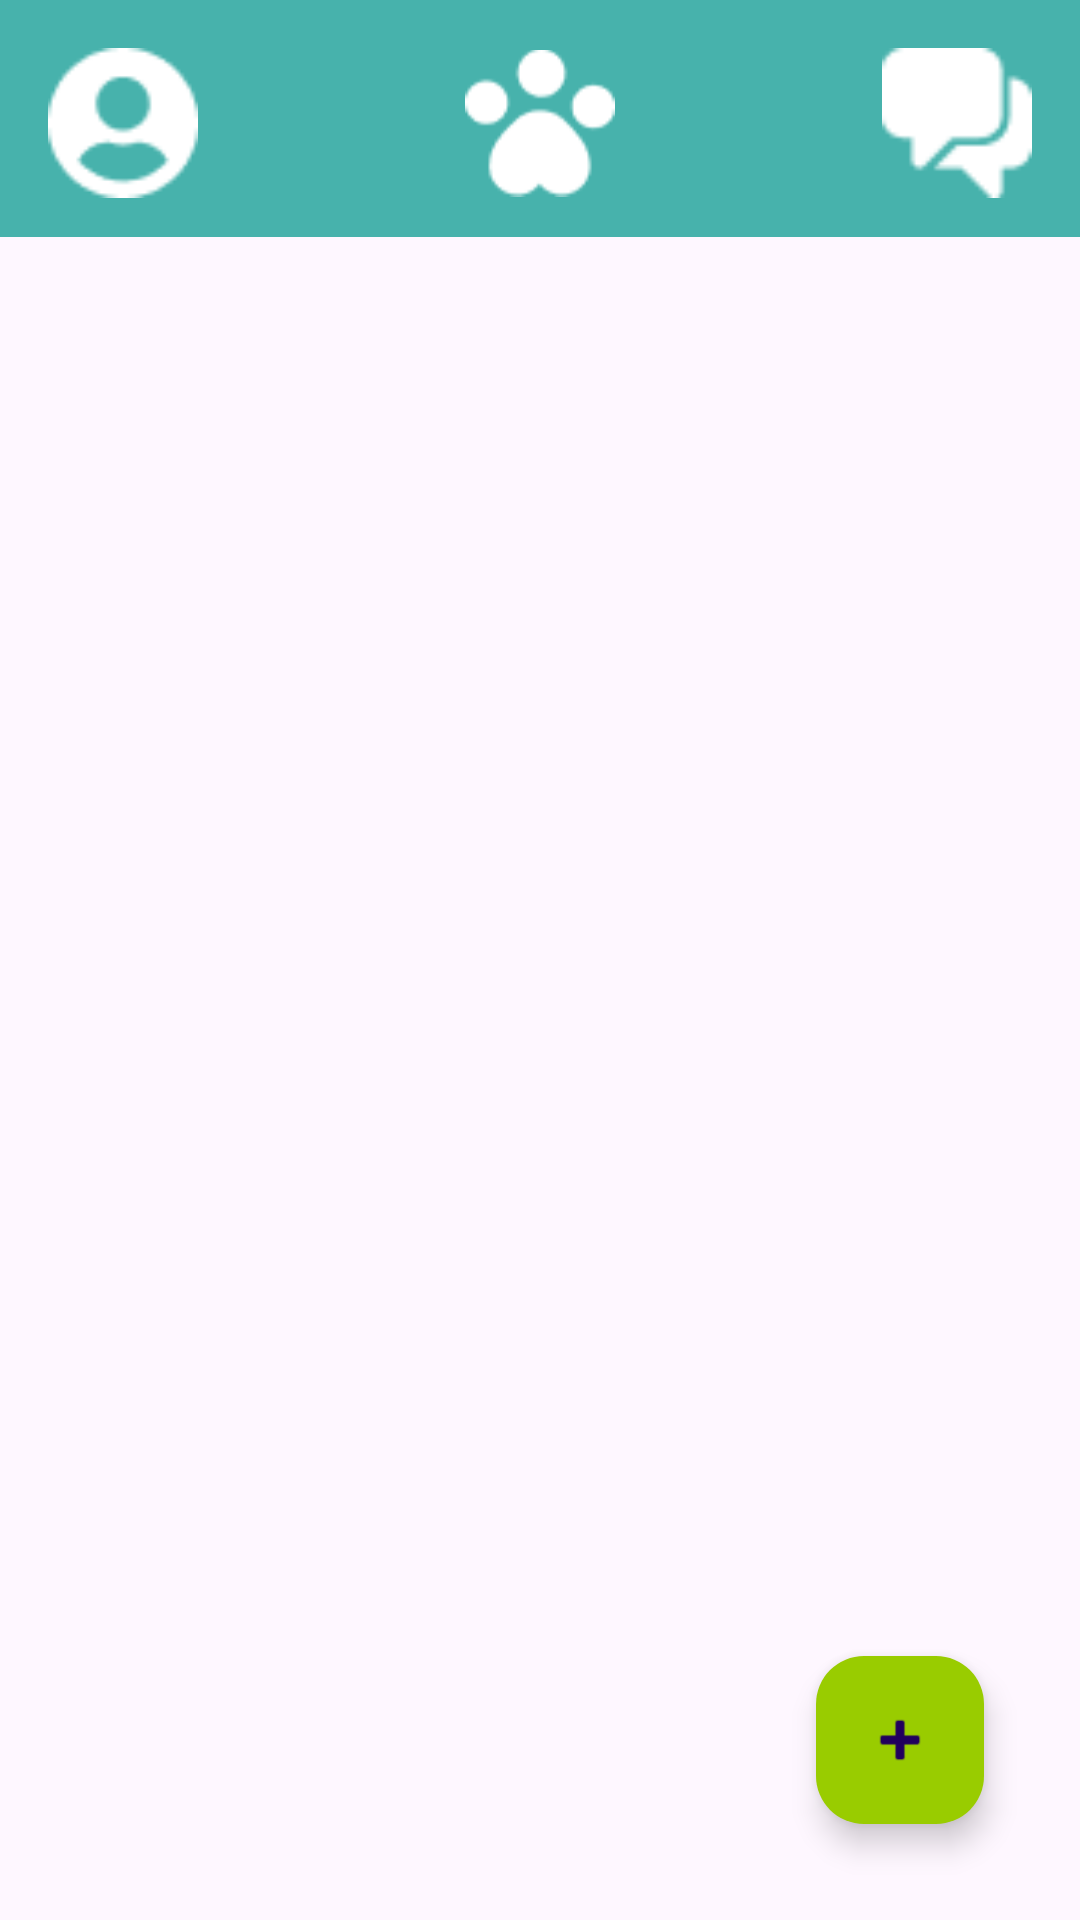

Write the Android layout XML for this screen, with the resource values it uses.
<!-- AndroidManifest.xml: application theme Theme.NaoCompreAdote -->
<!-- res/layout/fragment_lista_de_pets.xml -->
<?xml version="1.0" encoding="utf-8"?>
<androidx.constraintlayout.widget.ConstraintLayout xmlns:android="http://schemas.android.com/apk/res/android"
    xmlns:app="http://schemas.android.com/apk/res-auto"
    xmlns:tools="http://schemas.android.com/tools"

    android:id="@+id/coordinatorLayout"
    android:layout_width="match_parent"
    android:layout_height="match_parent">

    <com.google.android.material.bottomnavigation.BottomNavigationView
        android:id="@+id/bottomNavigationView2"
        android:layout_width="0dp"
        android:layout_height="79dp"
        android:background="#47B2AC"
        app:layout_constraintEnd_toEndOf="parent"
        app:layout_constraintStart_toStartOf="parent"
        app:layout_constraintTop_toTopOf="parent">

        <androidx.constraintlayout.widget.ConstraintLayout
            android:layout_width="match_parent"
            android:layout_height="match_parent">
            <ImageView
                android:id="@+id/imageView"
                android:layout_width="50dp"
                android:layout_height="50dp"
                android:layout_marginStart="16dp"
                android:layout_marginTop="16dp"
                android:src="@mipmap/iconuser"
                app:layout_constraintStart_toStartOf="parent"
                app:layout_constraintTop_toTopOf="parent" />
            <ImageView
                android:id="@+id/imageView4"
                android:layout_width="50dp"
                android:layout_height="50dp"
                android:layout_marginTop="16dp"
                android:src="@mipmap/iconpaw"
                app:layout_constraintEnd_toEndOf="parent"
                app:layout_constraintStart_toStartOf="parent"
                app:layout_constraintTop_toTopOf="parent" />

            <ImageView
                android:id="@+id/imageView5"
                android:layout_width="50dp"
                android:layout_height="50dp"
                android:layout_marginTop="16dp"
                android:layout_marginEnd="16dp"
                android:src="@mipmap/iconmessages"
                app:layout_constraintEnd_toEndOf="parent"
                app:layout_constraintTop_toTopOf="parent" />

        </androidx.constraintlayout.widget.ConstraintLayout>

    </com.google.android.material.bottomnavigation.BottomNavigationView>

    <androidx.recyclerview.widget.RecyclerView
        android:id="@+id/listaPets"
        android:layout_width="0dp"
        android:layout_height="0dp"
        app:layoutManager="LinearLayoutManager"
        app:layout_constraintBottom_toBottomOf="parent"
        app:layout_constraintEnd_toEndOf="parent"
        app:layout_constraintStart_toStartOf="parent"
        app:layout_constraintTop_toBottomOf="@+id/bottomNavigationView2" />

    <com.google.android.material.floatingactionbutton.FloatingActionButton
        android:id="@+id/floatingActionButton"
        android:layout_width="wrap_content"
        android:layout_height="wrap_content"
        android:layout_marginEnd="32dp"
        android:layout_marginBottom="32dp"
        android:clickable="true"
        app:backgroundTint="@android:color/holo_green_light"
        app:layout_constraintBottom_toBottomOf="parent"
        app:layout_constraintEnd_toEndOf="parent"
        app:srcCompat="@android:drawable/ic_input_add" />

</androidx.constraintlayout.widget.ConstraintLayout>
<!-- resources referenced by this layout -->
<resources>
  <!-- mipmap iconmessages: png bitmap (mipmap-hdpi, 507 bytes) -->
  <!-- mipmap iconpaw: png bitmap (mipmap-hdpi, 880 bytes) -->
  <!-- mipmap iconuser: png bitmap (mipmap-hdpi, 704 bytes) -->
  <style name="Theme.NaoCompreAdote" parent="android:Theme.Material.Light.NoActionBar" />
</resources>
